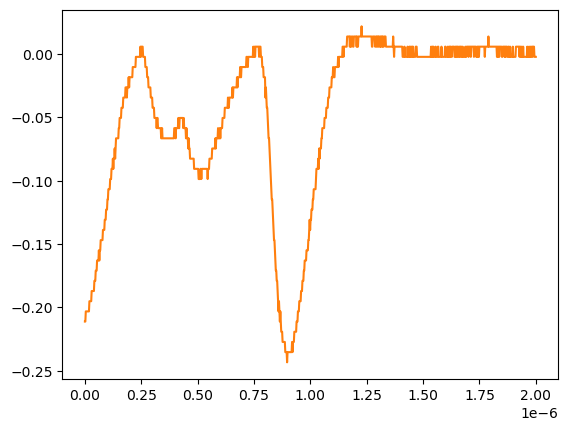

Values plotted in this chart, from the file beside it:
# KEYSIGHT TECHNOLOGIES, MSO-X 3024T, MY58262555, 07.30.2019051434
# time, 1
# 2024-07-24 15:43:00.000363
0.000000000000000000e+00, -2.113569999999999893e-01
2.002002002002001797e-09, -2.113569999999999893e-01
4.004004004004003593e-09, -2.033169999999999977e-01
6.006006006006005804e-09, -2.033169999999999977e-01
8.008008008008007187e-09, -2.033169999999999977e-01
1.001001001001000857e-08, -2.033169999999999977e-01
1.201201201201201161e-08, -2.033169999999999977e-01
1.401401401401401299e-08, -2.033169999999999977e-01
1.601601601601601437e-08, -2.033169999999999977e-01
1.801801801801801741e-08, -2.033169999999999977e-01
2.002002002002001714e-08, -1.952760000000000051e-01
2.202202202202202018e-08, -1.952760000000000051e-01
2.402402402402402322e-08, -1.952760000000000051e-01
2.602602602602602294e-08, -1.952760000000000051e-01
2.802802802802802598e-08, -1.952760000000000051e-01
3.003003003003002571e-08, -1.872360000000000135e-01
3.203203203203202875e-08, -1.872360000000000135e-01
3.403403403403403179e-08, -1.872360000000000135e-01
3.603603603603603482e-08, -1.872360000000000135e-01
3.803803803803803124e-08, -1.872360000000000135e-01
4.004004004004003428e-08, -1.872360000000000135e-01
4.204204204204203732e-08, -1.791959999999999942e-01
4.404404404404404036e-08, -1.791959999999999942e-01
4.604604604604604339e-08, -1.791959999999999942e-01
4.804804804804804643e-08, -1.711560000000000026e-01
5.005005005005004285e-08, -1.711560000000000026e-01
5.205205205205204589e-08, -1.711560000000000026e-01
5.405405405405404893e-08, -1.631160000000000110e-01
5.605605605605605196e-08, -1.631160000000000110e-01
5.805805805805805500e-08, -1.631160000000000110e-01
6.006006006006005142e-08, -1.631160000000000110e-01
6.206206206206205446e-08, -1.550749999999999906e-01
6.406406406406405750e-08, -1.631160000000000110e-01
6.606606606606606053e-08, -1.550749999999999906e-01
6.806806806806806357e-08, -1.550749999999999906e-01
7.007007007007006661e-08, -1.470349999999999990e-01
7.207207207207206965e-08, -1.470349999999999990e-01
7.407407407407407268e-08, -1.470349999999999990e-01
7.607607607607606249e-08, -1.470349999999999990e-01
7.807807807807806552e-08, -1.470349999999999990e-01
8.008008008008006856e-08, -1.389950000000000074e-01
8.208208208208207160e-08, -1.389950000000000074e-01
8.408408408408407464e-08, -1.389950000000000074e-01
8.608608608608607767e-08, -1.389950000000000074e-01
8.808808808808808071e-08, -1.309549999999999881e-01
9.009009009009008375e-08, -1.309549999999999881e-01
9.209209209209208679e-08, -1.309549999999999881e-01
9.409409409409408982e-08, -1.229149999999999965e-01
9.609609609609609286e-08, -1.229149999999999965e-01
9.809809809809808266e-08, -1.229149999999999965e-01
1.001001001001000857e-07, -1.148740000000000039e-01
1.021021021021020887e-07, -1.148740000000000039e-01
1.041041041041040918e-07, -1.068339999999999984e-01
1.061061061061060948e-07, -1.068339999999999984e-01
1.081081081081080979e-07, -1.068339999999999984e-01
1.101101101101101009e-07, -1.068339999999999984e-01
1.121121121121121039e-07, -9.879400000000000681e-02
1.141141141141141070e-07, -9.879400000000000681e-02
... 942 more rows
